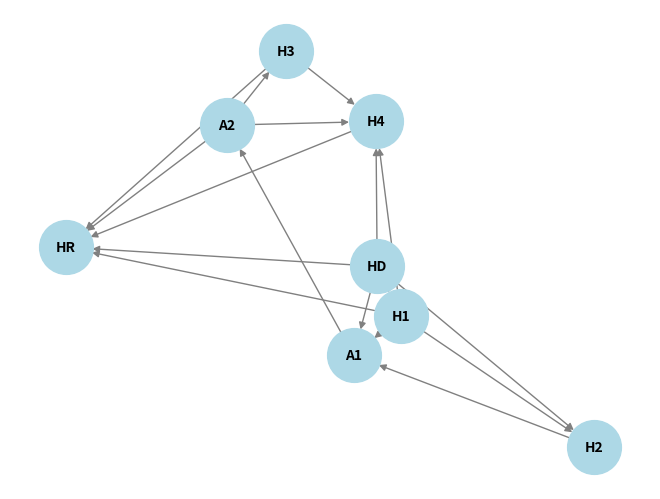

Python code for this plot:
import heapq
import networkx as nx
import matplotlib.pyplot as plt

graph = {
    "HD": {
        "HR": {"Ambulancia" : 518,   "Helicoptero": 460},
        "A1": {"Ambulancia" : 12.05, "Helicoptero": 13.6},
        "H1": {"Ambulancia" : 3.6},
        "H2": {"Helicoptero": 2.76},
        "H4": {"Helicoptero": 462.5},
    },
    "H1": {
        "HR": {"Helicoptero": 458},
        "A1": {"Helicoptero": 9.55},
        "H2": {"Helicoptero": 9.55},
        "H4": {"Helicoptero": 457},
    },
    "H2": {
        "A1": {"Ambulancia": 10.7},
    },
    "H3": {
        "HR": {"Helicoptero": 741},
        "H4": {"Helicoptero": 6.7},
    },
    "H4": {
        "HR": {"Ambulancia": 1.6},
    },
    "A1": {
        "A2": {"Aviao": 469},
    },
    "A2": {
        "HR": {"Ambulancia" : 10,   "Helicoptero": 12.7},
        "H3": {"Ambulancia" : 58},
        "H4": {"Helicoptero": 8.76},
    },
    "HR": {},
}

G = nx.DiGraph(graph)
pos = nx.spring_layout(G)
nx.draw(G, pos, with_labels=True, node_color='lightblue', edge_color='gray', node_size=1500, font_size=10, font_color='black', font_weight='bold')
edge_labels = nx.get_edge_attributes(G, 'weight')
nx.draw_networkx_edge_labels(G, pos, edge_labels=edge_labels)
plt.show()

def dijkstra_multimodal(graph, start, end):
    distances = {node: float('infinity') for node in graph}
    distances[start] = 0
    queue = [(0, start, '')]
    paths = {node: [] for node in graph}
    paths[start] = [start]
    modes = {node: [] for node in graph}

    while queue:
        current_distance, current_node, current_mode = heapq.heappop(queue)

        if current_distance > distances[current_node]:
            continue

        for neighbor, weights in graph[current_node].items():
            for mode, weight in weights.items():
                distance = current_distance + weight
                if distance < distances[neighbor]:
                    distances[neighbor] = distance
                    paths[neighbor] = paths[current_node] + [neighbor]
                    modes[neighbor] = modes[current_node] + [mode] if current_mode != mode else modes[current_node]
                    heapq.heappush(queue, (distance, neighbor, mode))

    return distances[end], paths[end], modes[end]

# Execute a função para cada segmento da viagem
distance, path, mode = dijkstra_multimodal(graph, "HD", "HR")

# Imprima os detalhes do melhor percurso
if path is not None:
    print(f"Melhor percurso: {' > '.join(path)}")
    print(f"Transbordos....: {' > '.join(mode)}")
    print(f"Distância......: {distance} Km")
else:
    print("Nenhum percurso encontrado.")
